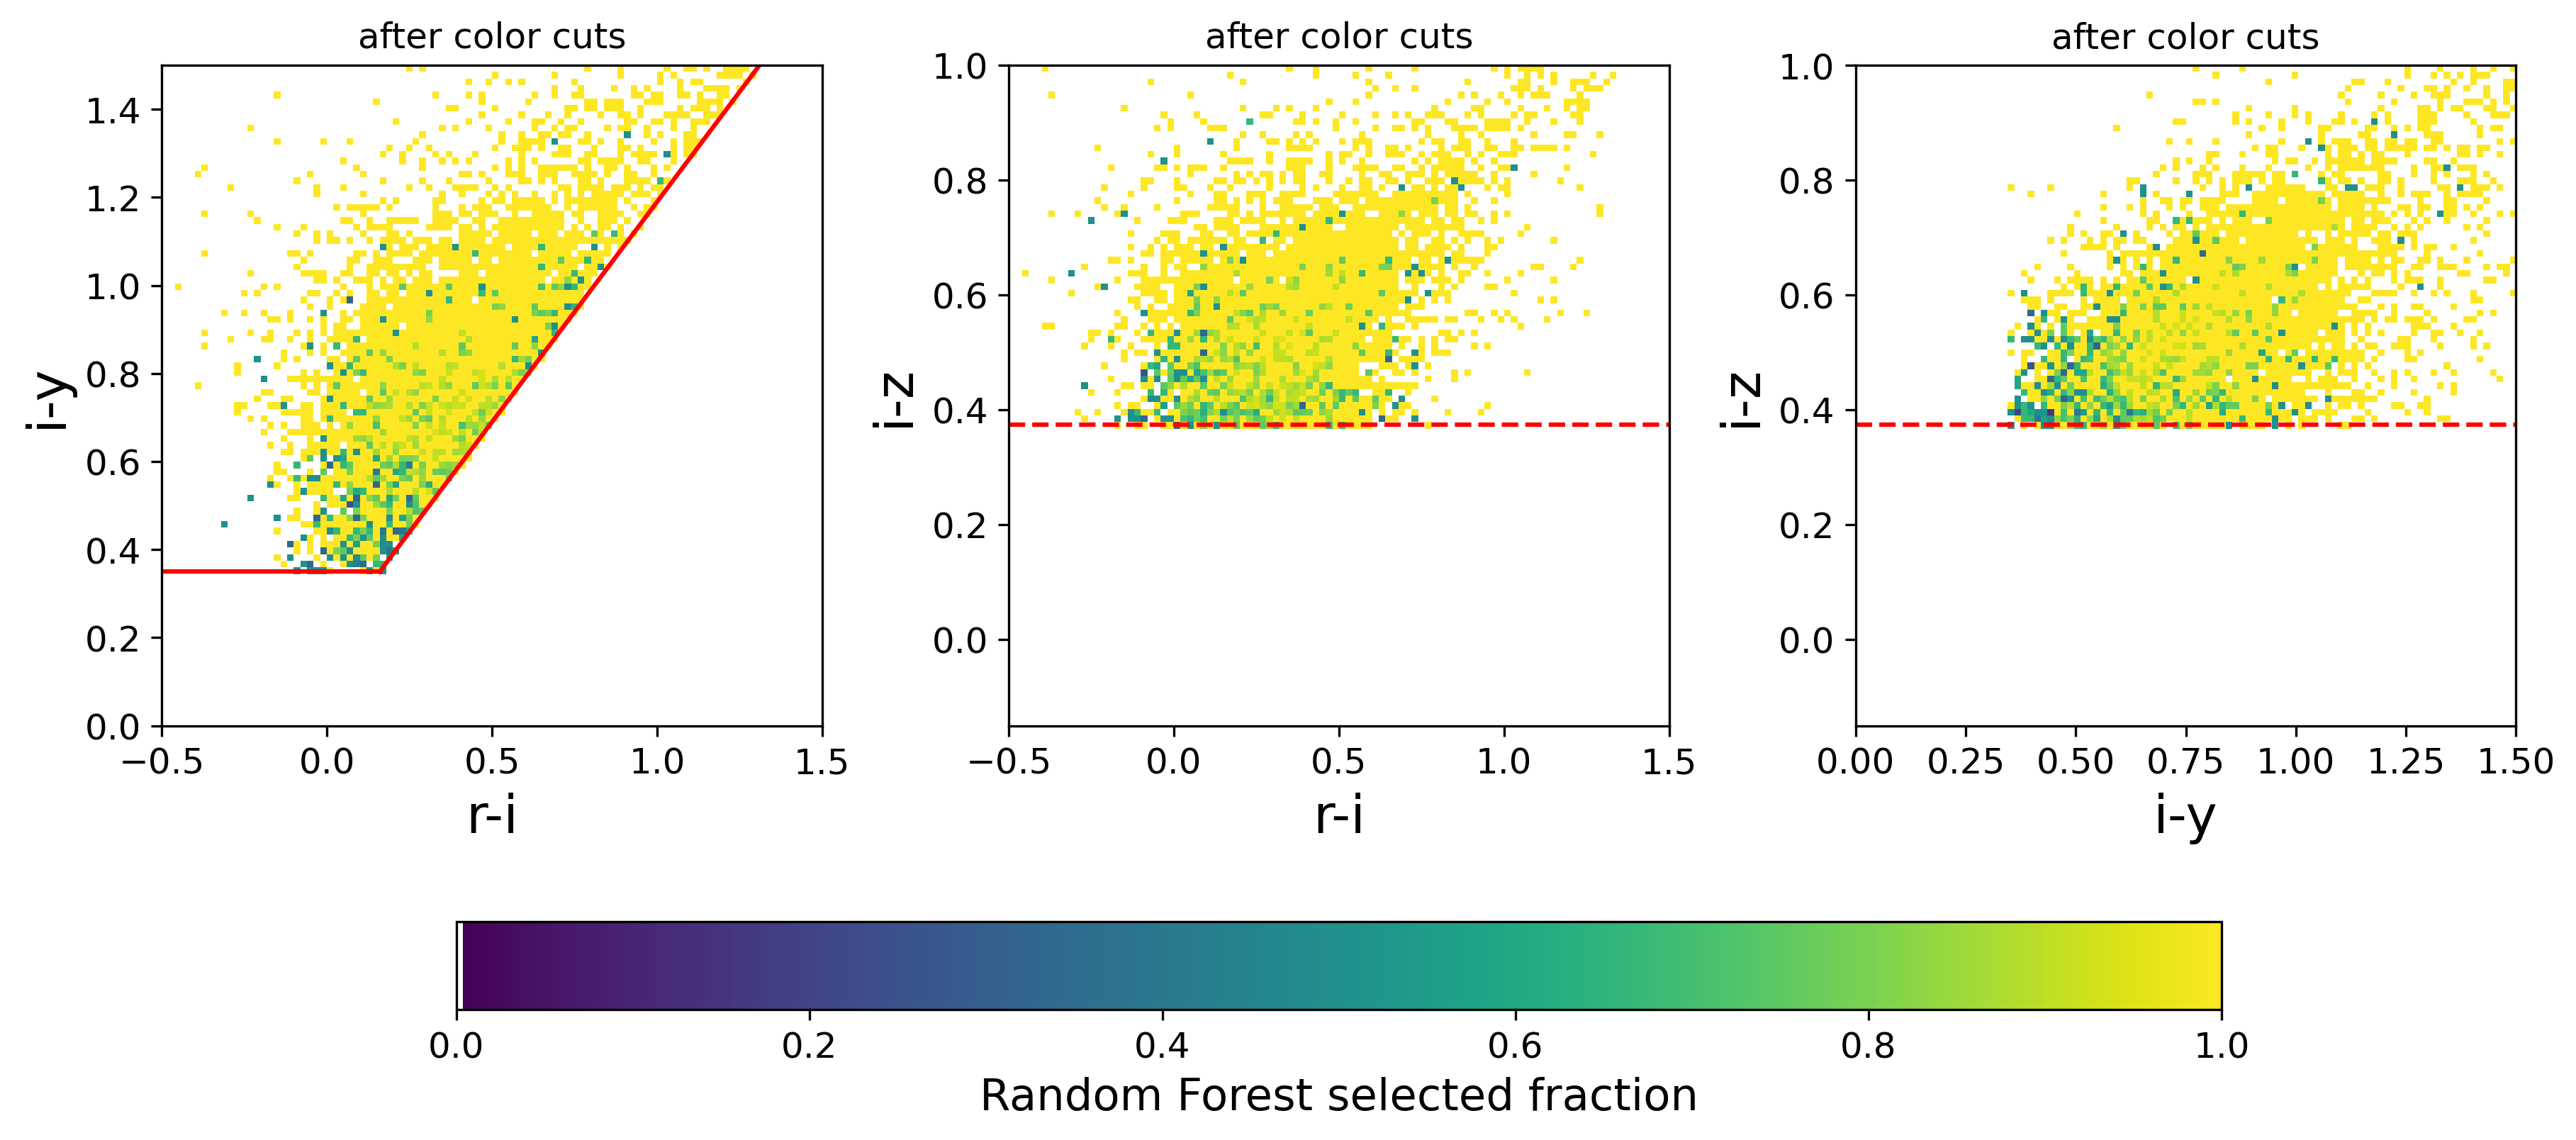

Python code for this plot:
#Imports 
import numpy as np 
import pandas as pd
from matplotlib import pyplot as plt 
from astropy import units as u 
from astropy import table
import pickle
from astropy.coordinates import SkyCoord

#load in cosmos2020 catalog
catversion1 = 'Farmer'  
dir_in1 ='/Users/yokisalcedo/Desktop/Emission-Line-Galaxy-Target-Selection/data/'  
dir_out1 = '/Users/yokisalcedo/Desktop/data/' # the directory where the output of this notebook will be stored
# Upload the main catalogue
cat = table.Table.read(dir_in1+'COSMOS2020_{}_jan_processed.fits'.format(catversion1),format='fits',hdu=1).to_pandas()
#All possible non-redundant colors are listed below:
#u: ug ,ur ,ui ,uz , uy
#g: gr, gi, gz, gy
#r: ri, rz, ry
#i: iz, iy
#z: zy

ug_cos = cat['CFHT_u_MAG'] - cat['HSC_g_MAG'] 
ur_cos = cat['CFHT_u_MAG'] - cat['HSC_r_MAG']
ui_cos = cat['CFHT_u_MAG'] - cat['HSC_i_MAG']
uz_cos = cat['CFHT_u_MAG'] - cat['HSC_z_MAG'] 
uy_cos = cat['CFHT_u_MAG'] - cat['HSC_y_MAG']
gr_cos = cat['HSC_g_MAG'] - cat['HSC_r_MAG']
gi_cos = cat['HSC_g_MAG'] - cat['HSC_i_MAG']
gz_cos = cat['HSC_g_MAG'] - cat['HSC_z_MAG']
gy_cos = cat['HSC_g_MAG'] - cat['HSC_y_MAG']
ri_cos = cat['HSC_r_MAG'] - cat['HSC_i_MAG']
rz_cos = cat['HSC_r_MAG'] - cat['HSC_z_MAG']
ry_cos = cat['HSC_r_MAG'] - cat['HSC_y_MAG']
iz_cos = cat['HSC_i_MAG'] - cat['HSC_z_MAG']
iy_cos = cat['HSC_i_MAG'] - cat['HSC_y_MAG']
zy_cos = cat['HSC_z_MAG'] - cat['HSC_y_MAG']
r_cos = cat['HSC_r_MAG']
g_cos = cat['HSC_g_MAG']
i_cos = cat['HSC_i_MAG']
y_cos = cat['HSC_y_MAG']
z_cos= cat['HSC_z_MAG']

cat['ug']= ug_cos
cat['ur']= ur_cos
cat['ui']= ui_cos
cat['uz']= uz_cos
cat['uy']= uy_cos
cat['gr']= gr_cos
cat['gi']= gi_cos
cat['gz']= gz_cos
cat['gy']= gy_cos
cat['ri']= ri_cos
cat['rz']= rz_cos
cat['ry']= ry_cos
cat['iz']= iz_cos
cat['iy']= iy_cos
cat['zy']= zy_cos
cat['HSC_r_MAG'] = r_cos
cat['HSC_g_MAG'] = g_cos
cat['HSC_i_MAG'] = i_cos
cat['HSC_y_MAG'] = y_cos
cat['HSC_z_MAG'] = z_cos

#load in HSC catalogs 
dir_in = '/Users/yokisalcedo/Desktop/Emission-Line-Galaxy-Target-Selection/data/'   
dir_out = '/Users/yokisalcedo/Desktop/Emission-Line-Galaxy-Target-Selection/' # the directory where the output of this notebook will be stored
# Upload the main catalogue
hsc_cat = table.Table.read(dir_in+'HSC.fits',format='fits',hdu=1).to_pandas()

def flux_to_mag(flux):
    return -2.5*np.log10(flux*1e-9) + 8.90
# extinction corrected mags (extinction is negligible for XMM-LSS)
hsc_cat["i_mag"] = flux_to_mag(hsc_cat["i_cmodel_flux"])-hsc_cat["a_i"]
hsc_cat["r_mag"] = flux_to_mag(hsc_cat["r_cmodel_flux"])-hsc_cat["a_r"]
hsc_cat["z_mag"] = flux_to_mag(hsc_cat["z_cmodel_flux"])-hsc_cat["a_z"]
hsc_cat["g_mag"] = flux_to_mag(hsc_cat["g_cmodel_flux"])-hsc_cat["a_g"]
hsc_cat["y_mag"] = flux_to_mag(hsc_cat["y_cmodel_flux"])-hsc_cat["a_y"]
hsc_cat["i_fiber_mag"] = flux_to_mag(hsc_cat["i_fiber_flux"])-hsc_cat["a_i"]
hsc_cat["i_fiber_tot_mag"] = flux_to_mag(hsc_cat["i_fiber_tot_flux"])-hsc_cat["a_i"]
hsc_cat["g_fiber_mag"] = flux_to_mag(hsc_cat["g_fiber_flux"])-hsc_cat["a_g"]
hsc_cat["g_fiber_tot_mag"] = flux_to_mag(hsc_cat["g_fiber_tot_flux"])-hsc_cat["a_g"]
hsc_cat["r_fiber_mag"] = flux_to_mag(hsc_cat["r_fiber_flux"])-hsc_cat["a_r"]
hsc_cat["r_fiber_tot_mag"] = flux_to_mag(hsc_cat["r_fiber_tot_flux"])-hsc_cat["a_r"]
    
## Quality cuts
# valid I-band flux
mask = np.isfinite(hsc_cat["i_cmodel_flux"]) & (hsc_cat["i_cmodel_flux"]>0)
#cmodel fit not failed
mask &= (~hsc_cat["i_cmodel_flag"])
#General Failure Flag
mask &= (~hsc_cat["i_sdsscentroid_flag"])
mask &= np.isfinite(hsc_cat["g_cmodel_flux"]) & (hsc_cat["g_cmodel_flux"]>0)
#cmodel fit not failed
mask &= (~hsc_cat["g_cmodel_flag"])
#General Failure Flag
mask &= (~hsc_cat["g_sdsscentroid_flag"])
mask &= np.isfinite(hsc_cat["r_cmodel_flux"]) & (hsc_cat["r_cmodel_flux"]>0)
#cmodel fit not failed
mask &= (~hsc_cat["r_cmodel_flag"])
#General Failure Flag
mask &= (~hsc_cat["r_sdsscentroid_flag"])
mask &= np.isfinite(hsc_cat["y_cmodel_flux"]) & (hsc_cat["y_cmodel_flux"]>0)
#cmodel fit not failed
mask &= (~hsc_cat["y_cmodel_flag"])
#General Failure Flag
mask &= (~hsc_cat["y_sdsscentroid_flag"])
mask &= np.isfinite(hsc_cat["z_cmodel_flux"]) & (hsc_cat["z_cmodel_flux"]>0)
#cmodel fit not failed
mask &= (~hsc_cat["z_cmodel_flag"])
#General Failure Flag
mask &= (~hsc_cat["z_sdsscentroid_flag"])
hsc_cat = hsc_cat[mask]

#Functions
def cmap_white(cmap_name):
    """Returns a colormap with white as the lowest value color."""
    import numpy as np
    try:
        from matplotlib import cm
        from matplotlib.colors import ListedColormap
        cmap = cm.get_cmap(cmap_name, 256)
    except ValueError:
        import seaborn as sns
        cmap = sns.color_palette("flare", as_cmap=True)
    newcolors = cmap(np.linspace(0, 1, 256))
    white = np.array([1, 1, 1, 0])
    newcolors[:1, :] = white
    cmap_white = ListedColormap(newcolors)
    return cmap_white

#Cross match HSC and COSMOS2020
hsc_ra = hsc_cat['ra']
hsc_dec = hsc_cat['dec']
ra = cat['RA']
dec = cat['DEC']

c_hsc = SkyCoord(ra = hsc_ra.values*u.degree, dec=hsc_dec.values*u.degree)
c_cosmos = SkyCoord(ra=ra.values*u.degree, dec=dec.values*u.degree)
idx, d2d, d3d = c_cosmos.match_to_catalog_sky(c_hsc)
idx 
d2d.arcsec
d3d
dmask = d2d.arcsec < 1 
hsc_cat = hsc_cat.reset_index()
match_hsc = hsc_cat.iloc[idx]
combined_cat = pd.concat([cat, match_hsc.reset_index()], axis = 1)[dmask]

#Fitting RF to combined catalog
colormasky = np.logical_and.reduce((np.isfinite(combined_cat['HSC_r_MAG'].values),
                                    np.isfinite(combined_cat['photoz'].values),
                                    np.isfinite(combined_cat['HSC_g_MAG'].values), np.isfinite(combined_cat['HSC_i_MAG'].values),
                                    np.isfinite(combined_cat['HSC_y_MAG'].values), np.isfinite(combined_cat['CFHT_u_MAG'].values),
                                    np.isfinite(combined_cat['HSC_z_MAG'].values),
                                    (np.logical_or(combined_cat['HSC_g_MAG'].values < 24.5, combined_cat['HSC_r_MAG'].values < 24.5))))


#Define what to fit with RF and define hsc mags
photoz = combined_cat['photoz'][colormasky]
xallb_comb = combined_cat.loc[colormasky,['ug','ur', 'ui', 'uz', 'uy', 'gr', 'gi', 'gz', 'gy', 'ri', 'rz', 'ry', 'iz', 'iy', 'zy','HSC_r_MAG','HSC_i_MAG','HSC_y_MAG','HSC_z_MAG','CFHT_u_MAG', 'HSC_g_MAG']]
gmag_comb = combined_cat['g_mag'][colormasky]
rmag_comb = combined_cat['r_mag'][colormasky]
imag_comb = combined_cat['i_mag'][colormasky]
ymag_comb = combined_cat['y_mag'][colormasky]
zmag_comb = combined_cat['z_mag'][colormasky]
gfib_comb = combined_cat['g_fiber_mag'][colormasky]
rfib_comb = combined_cat['r_fiber_mag'][colormasky]

#Load in pickled RF fit using all color and mag features
pickled_clfallb_comb = pickle.load(open('/Users/yokisalcedo/Desktop/Emission-Line-Galaxy-Target-Selection/data/clfallb_comb.pkl', 'rb'))
proballb_comb = pickled_clfallb_comb.predict_proba(xallb_comb)
probmaskallb_comb = proballb_comb[:, 1] >= 0.025

#Define colors to plot
iz = imag_comb - zmag_comb
ri = rmag_comb - imag_comb
iy = imag_comb - ymag_comb

#Color cuts
cuts = np.logical_and(iy - 0.19  > ri, iy > 0.35)
not_color =~ cuts
cuts_iz = np.logical_and.reduce((iy - 0.19 > ri, iy > 0.35, iz > 0.374))
cuts_iz_only = iz > 0.374
cuts_rf = proballb_comb[:, 1] >= 0.025

#bins for all colors
bin_ri = np.linspace(-0.5,1.5,101)
bin_iy = np.linspace(0,1.5,101)
bin_iz = np.linspace(-0.15,1.0,101)

#masking i-y vs r-i with rf and i-z cut
hist7, _, _ = np.histogram2d(ri[cuts_iz],iy[cuts_iz],bins=[bin_ri,bin_iy])
hist8,_,_ = np.histogram2d(ri[cuts_rf & cuts_iz],iy[cuts_rf & cuts_iz],bins=[bin_ri,bin_iy])
frac_ri_iy_cut = hist8/hist7

#masking i-z vs r-i with rf and ri/iy cut
hist9, _,_ = np.histogram2d(ri[cuts_iz],iz[cuts_iz],bins=[bin_ri,bin_iz])
hist10,_,_ = np.histogram2d(ri[cuts_rf & cuts_iz],iz[cuts_rf & cuts_iz],bins=[bin_ri,bin_iz])
frac_ri_iz_cut = hist10/hist9

#masking i-z vs i-y with rf and ri/iy cut
hist11, _,_ = np.histogram2d(iy[cuts_iz],iz[cuts_iz],bins=[bin_iy,bin_iz])
hist12, _,_ = np.histogram2d(iy[cuts_rf & cuts_iz],iz[cuts_rf & cuts_iz],bins=[bin_iy,bin_iz])
frac_iy_iz_cut = hist12/hist11

#color map
#Make np.zeros array of dimensions equal to color space range
#
cmap = cmap_white("viridis")

# 3 panel of fraction of objects passing our RF prob => 0.025 cut after applying color cut in r,i,z,y color space
    
fig, (ax0, ax1, ax2) = plt.subplots(nrows=1, ncols=3, figsize=(12,8), 
                                                       #subplot_kw=dict(aspect='equal'),
                                                       constrained_layout = True,
                                                       )
sd0 = ax0.imshow(frac_ri_iy_cut.T,cmap=cmap, origin = 'lower',extent = (-0.5, 1.5, 0, 1.5), aspect=2/1.5)
sd1 = ax1.imshow(frac_ri_iz_cut.T,cmap=cmap, origin = 'lower', extent = (-0.5, 1.5, -0.15, 1.0),  aspect = 2/1.15)
sd2 = ax2.imshow(frac_iy_iz_cut.T,cmap=cmap, origin = 'lower', extent = (0, 1.5, -0.15, 1.0), aspect = 1.5/1.15)
# #after color cuts
ri_lim = (-0.5,1.5)
iy_lim = (0,1.5)
iz_lim = (-0.15, 1.0)
ax0.set_xlabel('r-i', fontsize = 18)
ax0.set_ylabel('i-y', fontsize = 18)
ax0.axhline(y = 0.35, xmax = 0.33, c = 'red') 
x = np.arange(0.35, 2, .05)
ax0.plot(x - 0.19 ,x , c = 'red')
ax0.xaxis.set_tick_params(labelsize = 12)
ax0.yaxis.set_tick_params(labelsize = 12)
ax1.set_xlabel('r-i', fontsize = 18)
ax1.set_ylabel('i-z', fontsize = 18)
ax1.xaxis.set_tick_params(labelsize = 12)
ax1.yaxis.set_tick_params(labelsize = 12)
ax1.axhline(y = 0.374, ls = '--', c = 'red') 
ax2.set_xlabel('i-y', fontsize = 18)
ax2.set_ylabel('i-z', fontsize = 18)
ax2.xaxis.set_tick_params(labelsize = 12)
ax2.yaxis.set_tick_params(labelsize = 12)
ax2.axhline(y = 0.374, ls = '--', c = 'red') 
cbar = plt.colorbar(sd2, ax = [ax0,ax1,ax2], orientation = 'horizontal', shrink = 0.75)
cbar.ax.tick_params(labelsize= 12 )
cbar.set_label('Random Forest selected fraction', fontsize = 15, loc = 'center')
ax0.set_title('after color cuts')
ax1.set_title('after color cuts')
ax2.set_title('after color cuts')
ax0.set_xlim(*ri_lim)
ax0.set_ylim(*iy_lim)
ax1.set_xlim(*ri_lim)
ax1.set_ylim(*iz_lim)
ax2.set_xlim(*iy_lim)
ax2.set_ylim(*iz_lim)
plt.savefig('/Users/yokisalcedo/Desktop/Emission-Line-Galaxy-Target-Selection/script_figure/3panel_colorcut_rf_fraction.png', dpi = 300, bbox_inches='tight' )